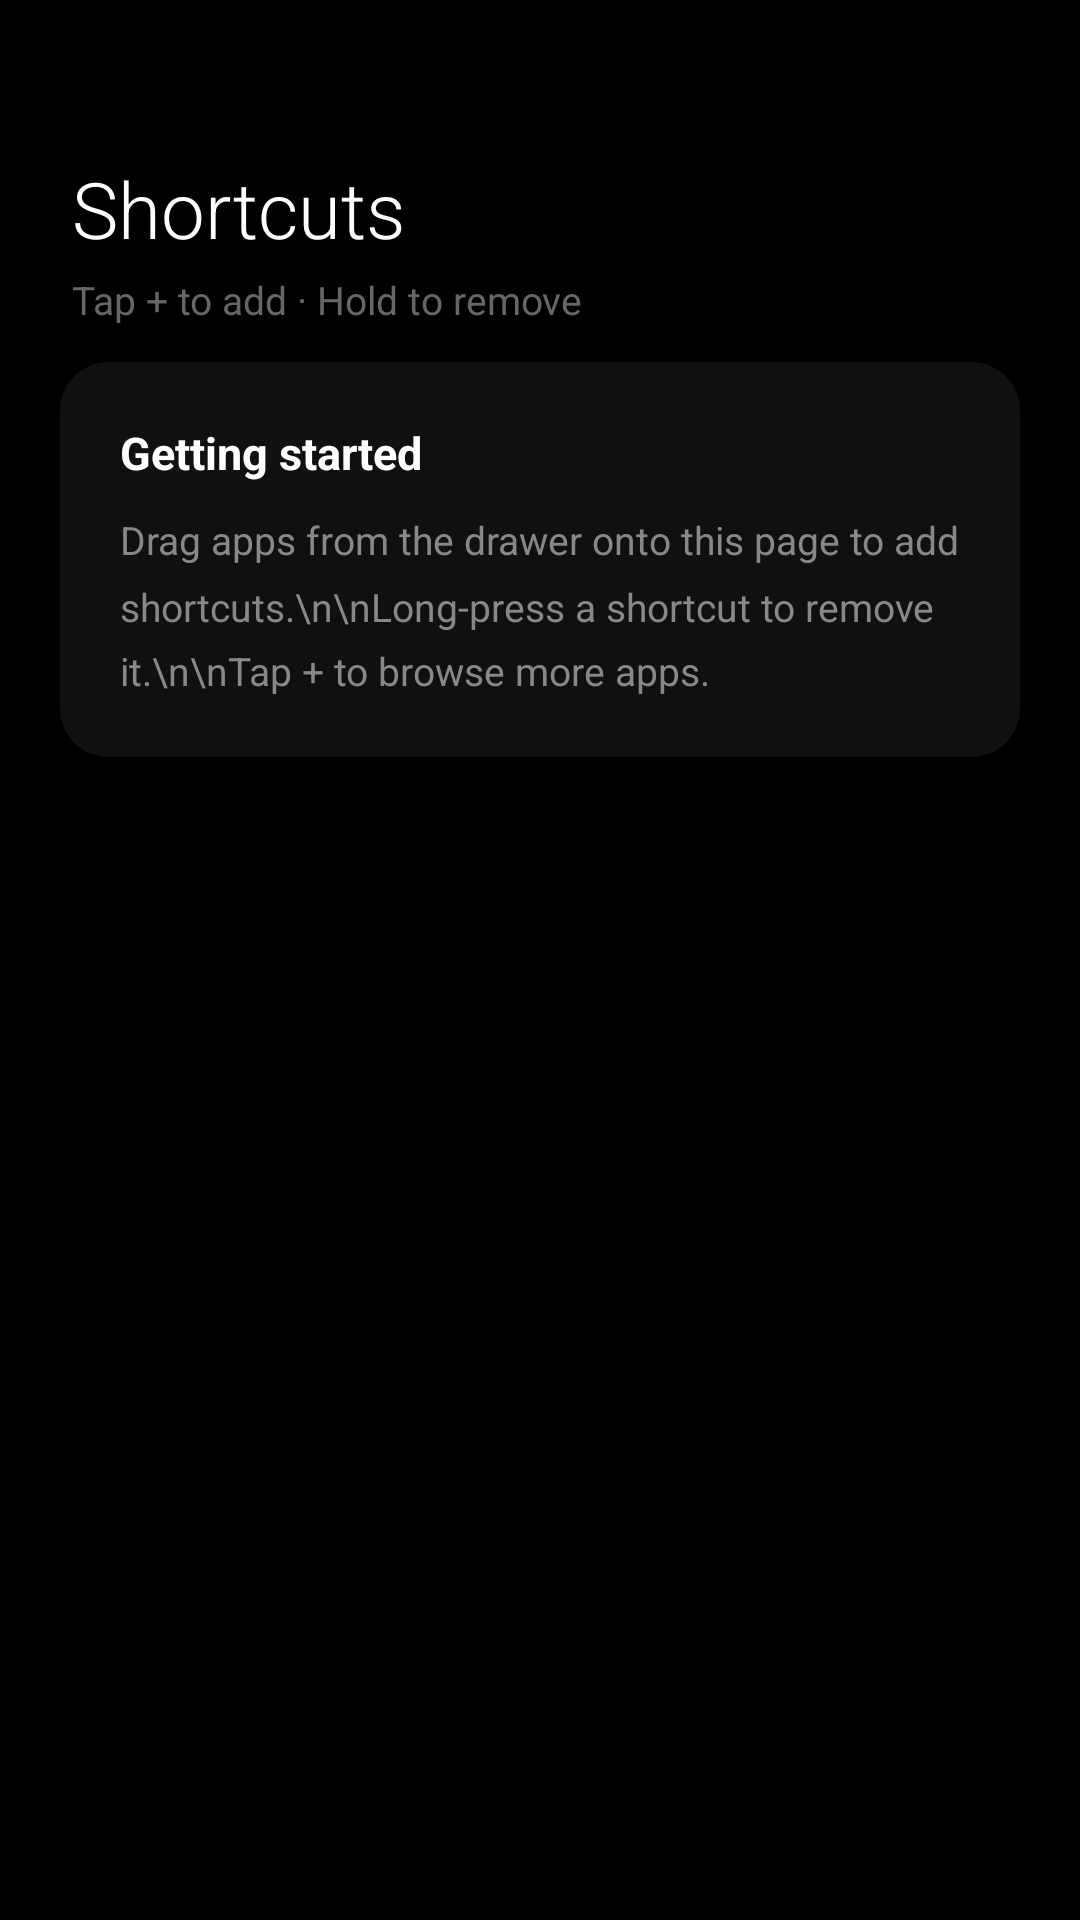

Reconstruct the res/layout file that produces this screen, plus the resources it refers to.
<!-- AndroidManifest.xml: application theme Theme.PureLauncher -->
<!-- res/layout/view_launcher_widgets_panel.xml -->
<?xml version="1.0" encoding="utf-8"?>
<LinearLayout xmlns:android="http://schemas.android.com/apk/res/android"
    xmlns:app="http://schemas.android.com/apk/res-auto"
    android:id="@+id/widgetPanelRoot"
    android:layout_width="match_parent"
    android:layout_height="match_parent"
    android:orientation="vertical"
    android:background="#000000">

    
    <LinearLayout
        android:layout_width="match_parent"
        android:layout_height="wrap_content"
        android:orientation="vertical"
        android:paddingStart="24dp"
        android:paddingEnd="24dp"
        android:paddingTop="52dp"
        android:paddingBottom="12dp">

        <TextView
            android:layout_width="wrap_content"
            android:layout_height="wrap_content"
            android:text="Shortcuts"
            android:textColor="#FFFFFF"
            android:textSize="26sp"
            android:fontFamily="sans-serif-light" />

        <TextView
            android:id="@+id/tvWidgetsHint"
            android:layout_width="wrap_content"
            android:layout_height="wrap_content"
            android:layout_marginTop="4dp"
            android:text="Tap + to add · Hold to remove"
            android:textColor="#666666"
            android:textSize="13sp" />

    </LinearLayout>

    
    <androidx.cardview.widget.CardView
        android:id="@+id/cardWidgetHint"
        android:layout_width="match_parent"
        android:layout_height="wrap_content"
        android:layout_marginStart="20dp"
        android:layout_marginEnd="20dp"
        android:layout_marginBottom="8dp"
        app:cardBackgroundColor="#101010"
        app:cardCornerRadius="16dp"
        app:cardElevation="0dp"
        android:visibility="visible">

        <LinearLayout
            android:layout_width="match_parent"
            android:layout_height="wrap_content"
            android:orientation="vertical"
            android:padding="20dp">

            <TextView
                android:layout_width="wrap_content"
                android:layout_height="wrap_content"
                android:text="Getting started"
                android:textColor="#FFFFFF"
                android:textSize="15sp"
                android:textStyle="bold" />

            <TextView
                android:layout_width="wrap_content"
                android:layout_height="wrap_content"
                android:layout_marginTop="10dp"
                android:text="Drag apps from the drawer onto this page to add shortcuts.\n\nLong-press a shortcut to remove it.\n\nTap + to browse more apps."
                android:textColor="#888888"
                android:textSize="13sp"
                android:lineSpacingMultiplier="1.4" />

        </LinearLayout>
    </androidx.cardview.widget.CardView>

    
    <androidx.recyclerview.widget.RecyclerView
        android:id="@+id/rvWidgets"
        android:layout_width="match_parent"
        android:layout_height="0dp"
        android:layout_weight="1"
        android:paddingStart="10dp"
        android:paddingEnd="10dp"
        android:paddingBottom="16dp"
        android:clipToPadding="false" />

</LinearLayout>
<!-- resources referenced by this layout -->
<resources>
  <style name="Theme.PureLauncher" parent="Base.Theme.PureLauncher" />
  <style name="Base.Theme.PureLauncher" parent="Theme.Material3.DayNight.NoActionBar">
          
          <item name="android:windowBackground">@color/bg_primary</item>
          
          <item name="android:windowAnimationStyle">@style/NoWindowAnimation</item>
      </style>
  <color name="bg_primary">#FFFFFF</color>
  <style name="NoWindowAnimation">
          <item name="android:activityOpenEnterAnimation">@null</item>
          <item name="android:activityOpenExitAnimation">@null</item>
          <item name="android:activityCloseEnterAnimation">@null</item>
          <item name="android:activityCloseExitAnimation">@null</item>
          <item name="android:taskOpenEnterAnimation">@null</item>
          <item name="android:taskOpenExitAnimation">@null</item>
          <item name="android:taskCloseEnterAnimation">@null</item>
          <item name="android:taskCloseExitAnimation">@null</item>
          <item name="android:taskToFrontEnterAnimation">@null</item>
          <item name="android:taskToFrontExitAnimation">@null</item>
      </style>
</resources>
